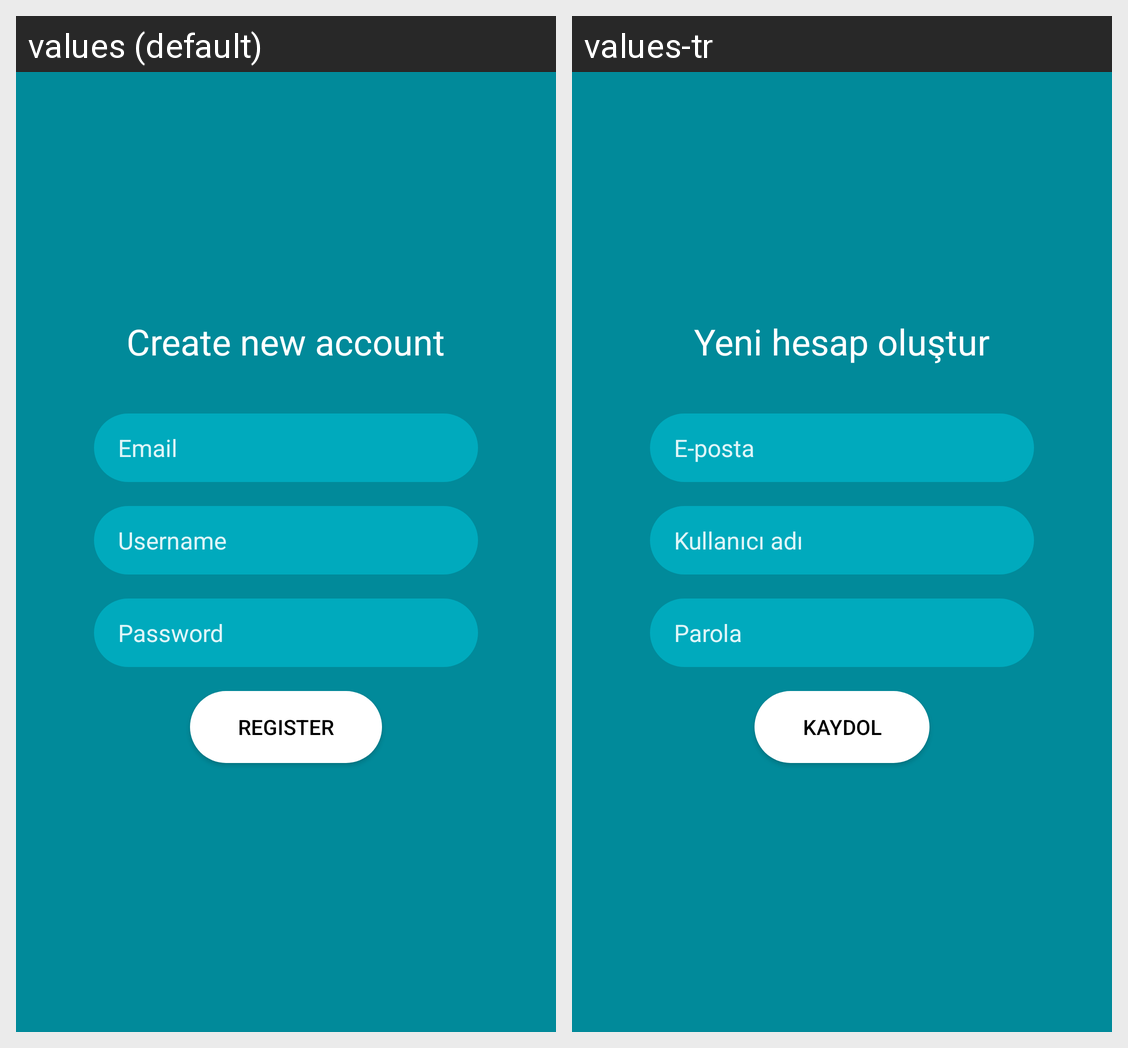

Strings drawn on this Android screen and how each of the app's shown locales translates them:
Android screen res/layout/activity_register.xml rendered under 2 locales, left to right: values (default), values-tr. Device: Nexus 5 (rendered at 1080×1920; each locale shown at half size, 540×960, under a caption strip naming it); theme AppTheme.NoActionBar.
Strings drawn on this screen, with the default value and each locale's value (text and hints the layout hard-codes, and strings that could not be matched under every locale, appear in the picture but are not listed):

create_new_account
  values: Create new account
  values-tr: Yeni hesap oluştur

email
  values: Email
  values-tr: E-posta

username
  values: Username
  values-tr: Kullanıcı adı

password
  values: Password
  values-tr: Parola

register
  values: Register
  values-tr: Kaydol
